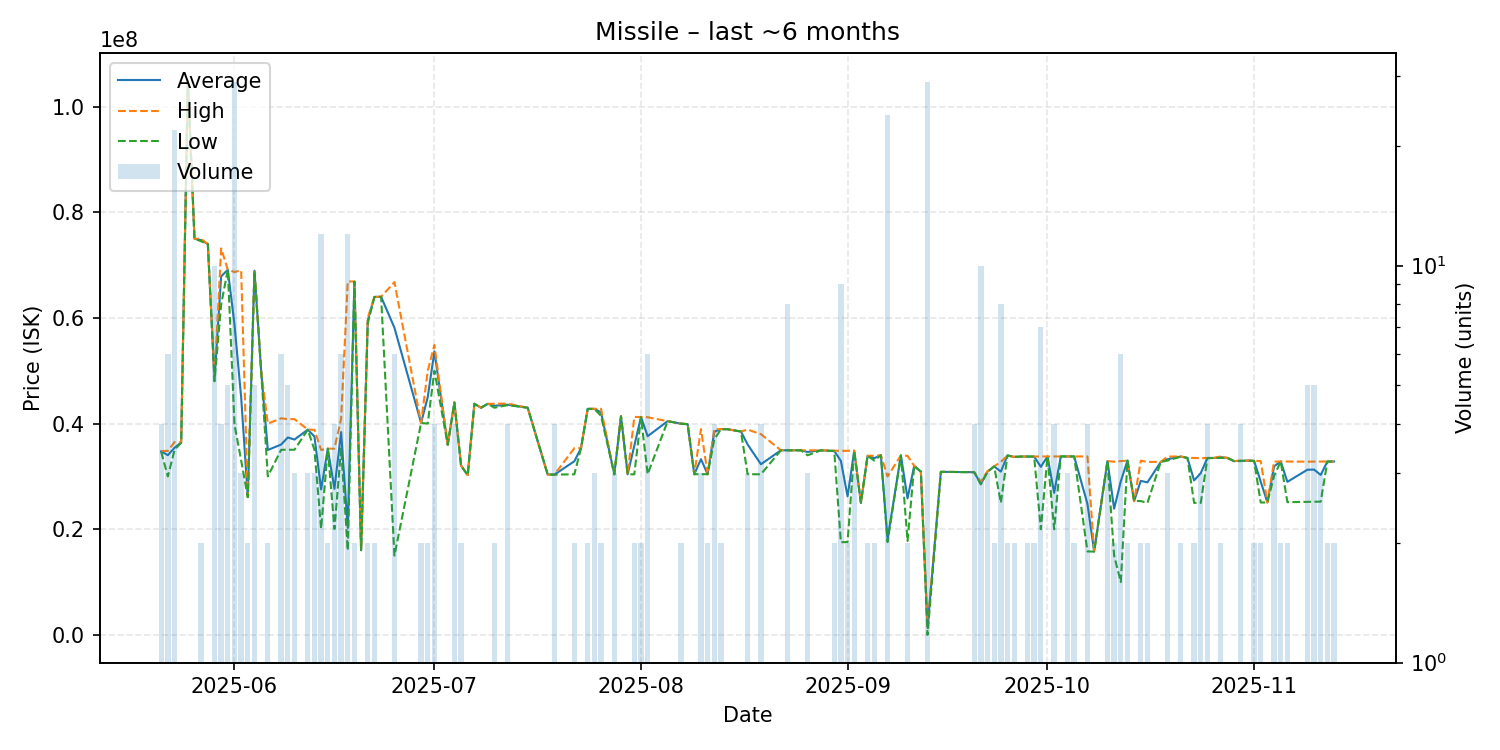

The data file committed next to this chart (first rows):
date, average, highest, lowest, order_count, volume
2025-05-21, 34745000, 34820000, 34670000, 4, 4
2025-05-22, 34016667, 34820000, 30000000, 4, 6
2025-05-23, 35420455, 36500000, 34980000, 7, 22
2025-05-24, 36420000, 36420000, 36420000, 1, 1
2025-05-25, 104900000, 104900000, 104900000, 1, 1
2025-05-26, 75000000, 75000000, 75000000, 1, 1
2025-05-27, 74715000, 74940000, 74490000, 2, 2
2025-05-28, 73990000, 73990000, 73990000, 1, 1
2025-05-29, 48504000, 48560000, 48000000, 2, 10
2025-05-30, 67867500, 73170000, 62565000, 4, 4
2025-05-31, 69122000, 69130000, 69120000, 3, 5
2025-06-01, 58750690, 68690000, 39850000, 17, 29
2025-06-02, 45016667, 68990000, 33030000, 3, 3
2025-06-03, 26090000, 26110000, 26070000, 2, 2
2025-06-04, 68934000, 68950000, 68905000, 5, 5
2025-06-05, 49990000, 49990000, 49990000, 1, 1
2025-06-06, 35005000, 40000000, 30010000, 2, 2
2025-06-08, 36033333, 41000000, 35040000, 2, 6
2025-06-09, 37372000, 40845000, 35060000, 5, 5
2025-06-10, 36980000, 40850000, 35045000, 3, 3
2025-06-12, 38856667, 38870000, 38830000, 3, 3
2025-06-13, 37553333, 38815000, 35030000, 3, 3
2025-06-14, 27540000, 35010000, 20100000, 9, 12
2025-06-15, 35250000, 35250000, 35250000, 2, 2
2025-06-16, 27652500, 35255000, 20050000, 3, 4
2025-06-17, 38396667, 40900000, 35320000, 6, 6
2025-06-18, 20245833, 66900000, 16000000, 3, 12
2025-06-19, 66880000, 66900000, 66860000, 2, 2
2025-06-20, 16050000, 16050000, 16050000, 1, 1
2025-06-21, 59500000, 60000000, 59000000, 2, 2
2025-06-22, 63980000, 63990000, 63970000, 2, 2
2025-06-23, 64000000, 64000000, 64000000, 1, 1
2025-06-25, 58146667, 66780000, 15010000, 4, 6
2025-06-29, 40130000, 40150000, 40110000, 2, 2
2025-06-30, 44995000, 49990000, 40000000, 2, 2
2025-07-01, 53662500, 54880000, 50000000, 4, 4
2025-07-03, 36000000, 36000000, 36000000, 1, 1
2025-07-04, 43997500, 44000000, 43990000, 4, 4
2025-07-05, 32025000, 32050000, 32000000, 2, 2
2025-07-06, 30250000, 30250000, 30250000, 1, 1
2025-07-07, 43750000, 43750000, 43750000, 1, 1
2025-07-08, 43000000, 43000000, 43000000, 1, 1
2025-07-09, 43740000, 43740000, 43740000, 1, 1
2025-07-10, 43375000, 43750000, 43000000, 2, 2
2025-07-12, 43572500, 43790000, 43500000, 4, 4
2025-07-15, 43000000, 43000000, 43000000, 1, 1
2025-07-18, 30350000, 30350000, 30350000, 1, 1
2025-07-19, 30340000, 30340000, 30340000, 2, 4
2025-07-22, 32870000, 35340000, 30400000, 2, 2
2025-07-23, 35350000, 35350000, 35350000, 1, 1
2025-07-24, 42785000, 42790000, 42780000, 2, 2
2025-07-25, 42793333, 42800000, 42780000, 3, 3
2025-07-26, 42135000, 42800000, 41470000, 2, 2
2025-07-28, 30400000, 30400000, 30400000, 2, 3
2025-07-29, 41390000, 41390000, 41390000, 1, 1
2025-07-30, 30400000, 30400000, 30400000, 1, 1
2025-07-31, 35830000, 41260000, 30400000, 2, 2
2025-08-01, 41240000, 41250000, 41230000, 2, 2
2025-08-02, 37610000, 41205000, 30420000, 6, 6
2025-08-05, 40460000, 40460000, 40460000, 1, 1
... 83 more rows
